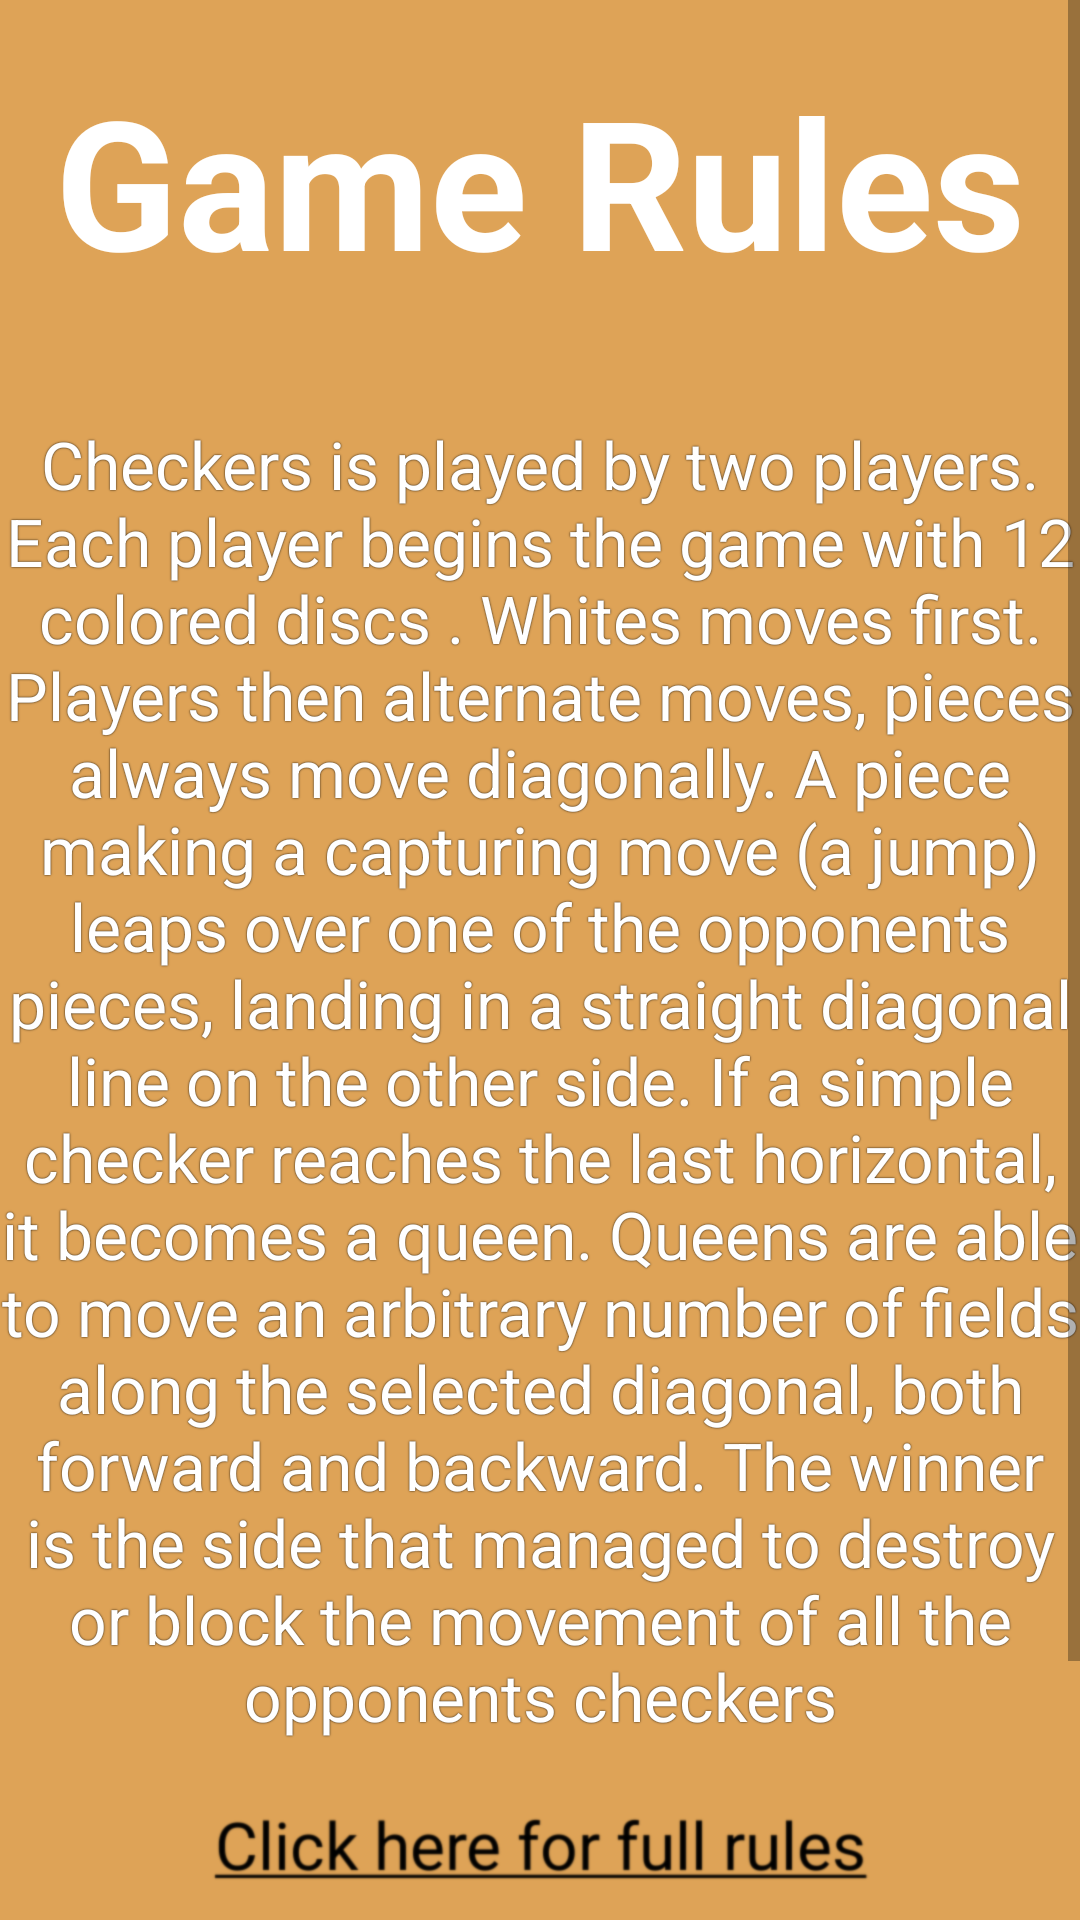

Here is an Android app screen rendered from its layout file. Give the layout XML and the strings, colors and styles it references.
<!-- AndroidManifest.xml: application theme Theme.Checkers -->
<!-- res/layout/fragment_rules.xml -->
<?xml version="1.0" encoding="utf-8"?>
<ScrollView xmlns:android="http://schemas.android.com/apk/res/android"
    xmlns:app="http://schemas.android.com/apk/res-auto"
    xmlns:tools="http://schemas.android.com/tools"
    android:layout_width="match_parent"
    android:layout_height="match_parent"
    android:background="@color/beige"
    android:orientation="vertical"
    tools:context="ui.Rules">


    <LinearLayout
        android:layout_width="match_parent"
        android:layout_height="wrap_content"
        android:orientation="vertical">

        <TextView
            android:id="@+id/textView2"
            android:layout_width="match_parent"
            android:layout_height="wrap_content"
            android:layout_marginTop="20dp"
            android:text="@string/gamerules"
            android:textAlignment="center"
            android:textColor="@color/white"
            android:textSize="60sp"
            android:textStyle="bold" />

        <TextView
            android:id="@+id/textView3"
            android:layout_width="match_parent"
            android:layout_height="wrap_content"
            android:layout_marginTop="40dp"
            android:shadowColor="@color/black"
            android:shadowRadius="1.0"
            android:text="@string/textrules"
            android:textAlignment="center"
            android:textColor="@color/white"
            android:textSize="22sp" />

        <TextView
            android:textColorLink="@color/link"
            android:id="@+id/textView4"
            android:layout_width="match_parent"
            android:layout_height="wrap_content"
            android:layout_marginTop="20dp"
            android:shadowColor="@color/black"
            android:shadowRadius="1.0"
            android:text="@string/my_link"
            android:textAlignment="center"
            android:textColor="@color/white"
            android:textSize="22sp" />

        <Button
            android:id="@+id/back"
            android:layout_width="match_parent"
            android:layout_height="wrap_content"
            android:layout_marginLeft="45sp"
            android:layout_marginTop="50dp"
            android:layout_marginRight="45sp"
            android:backgroundTint="@color/gray"
            android:gravity="center_horizontal"
            android:text="@string/back"
            android:textSize="30sp"
            app:cornerRadius="15dp"
            app:strokeColor="@color/black"
            app:strokeWidth="2dp" />

    </LinearLayout>

</ScrollView>
<!-- resources referenced by this layout -->
<resources>
  <color name="beige">#dEA357</color>
  <color name="black">#FF000000</color>
  <color name="gray">#5C5252</color>
  <color name="white">#FFFFFFFF</color>
  <string name="back">Back</string>
  <string name="gamerules">Game Rules</string>
  <string name="my_link"><a href="https://en.wikipedia.org/wiki/Russian_draughts#Rules">Click here for full rules</a></string>
  <string name="textrules">Checkers is played by two players. Each player begins the game with 12 colored discs . Whites moves first. Players then alternate moves, pieces always move diagonally.  A piece making a capturing move (a jump) leaps over one of the opponents pieces, landing in a straight diagonal line on the other side. If a simple checker reaches the last horizontal, it becomes a queen. Queens are able to move an arbitrary number of fields along the selected diagonal, both forward and backward. The winner is the side that managed to destroy or block the movement of all the opponents checkers</string>
  <style name="Theme.Checkers" parent="Theme.MaterialComponents.DayNight.NoActionBar">
          
          <item name="colorPrimary">@color/purple_500</item>
          <item name="colorPrimaryVariant">@color/purple_700</item>
          <item name="colorOnPrimary">@color/white</item>
          
          <item name="colorSecondary">@color/teal_200</item>SS
          <item name="colorSecondaryVariant">@color/teal_700</item>
          <item name="colorOnSecondary">@color/black</item>
          
          <item name="android:statusBarColor" tools:targetApi="l">?attr/colorPrimaryVariant</item>
          <item name="android:navigationBarColor" tools:targetApi="l">@color/beige</item>
          
      </style>
  <color name="purple_500">#FF6200EE</color>
  <color name="purple_700">#FF3700B3</color>
  <color name="teal_200">#FF03DAC5</color>
  <color name="teal_700">#FF018786</color>
</resources>
